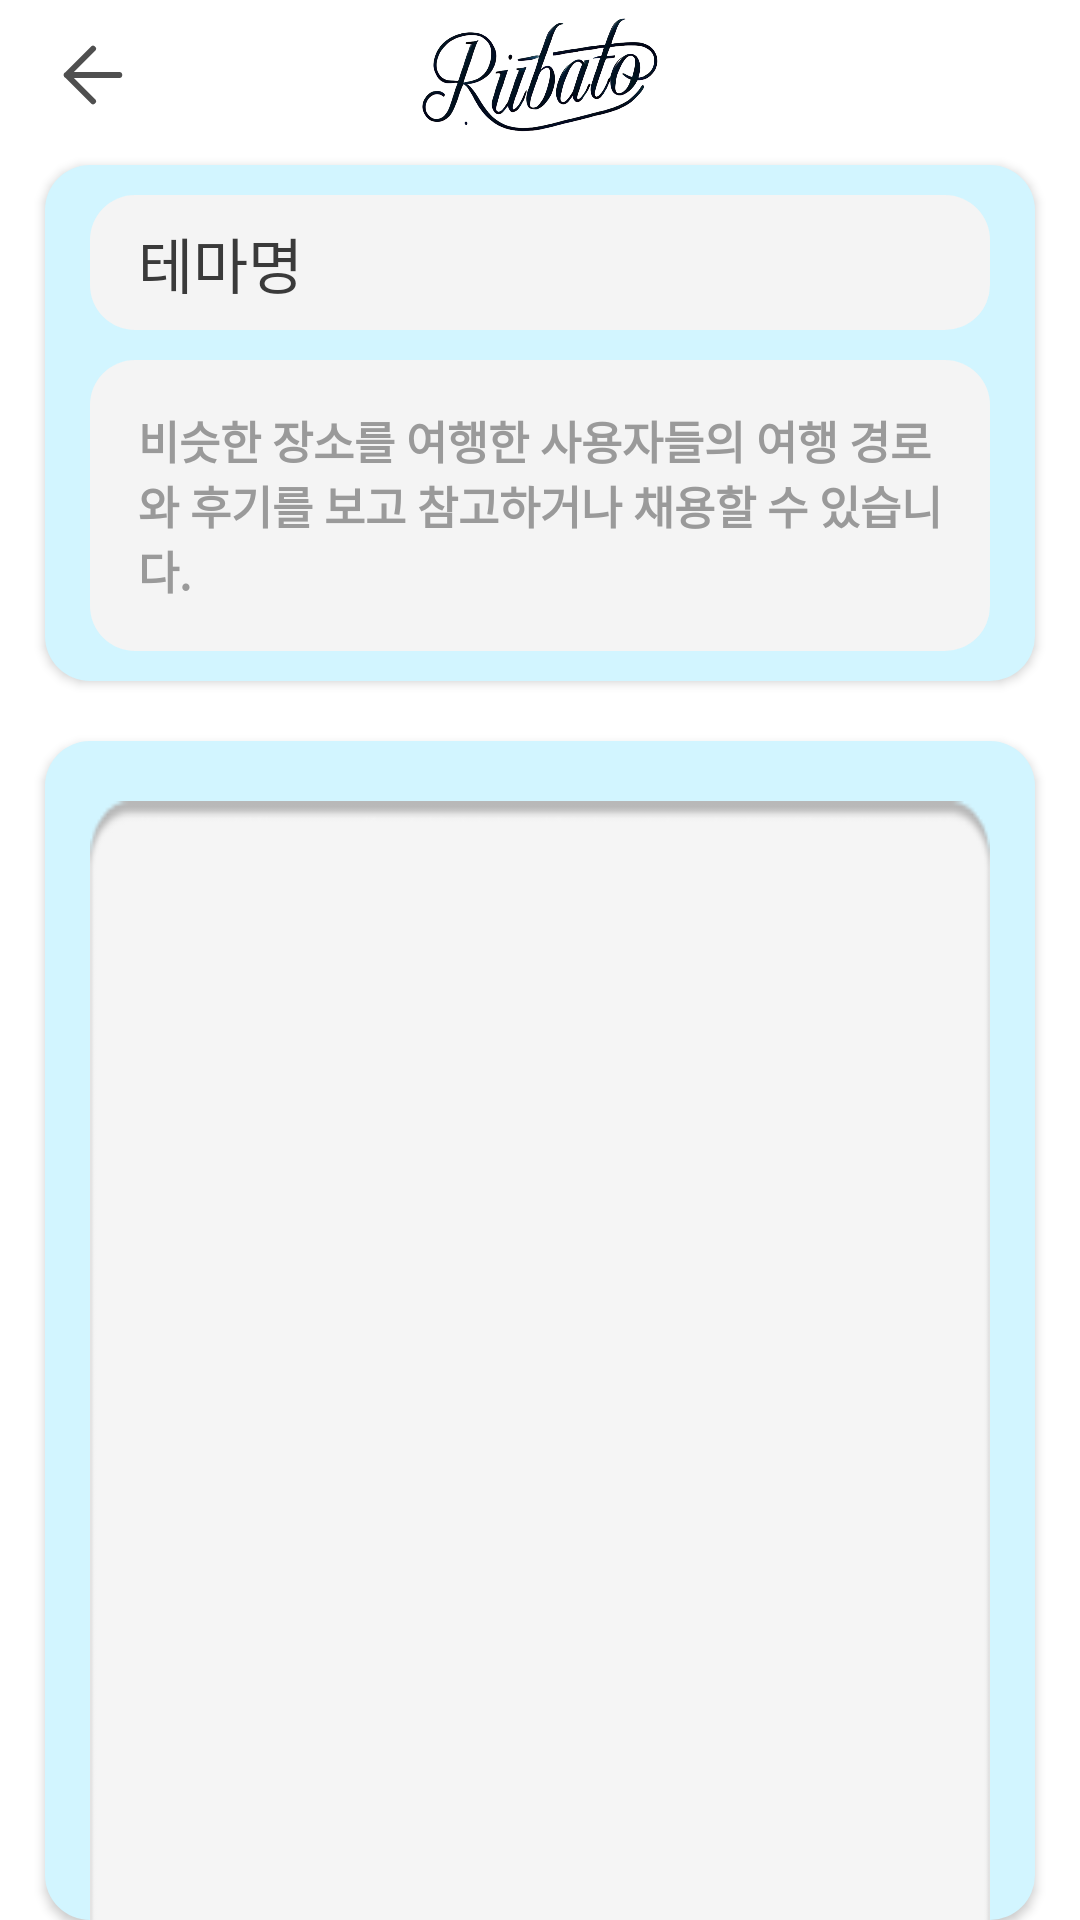

Here is an Android app screen rendered from its layout file. Give the layout XML and the strings, colors and styles it references.
<!-- AndroidManifest.xml: application theme Theme.YSU_Capstone -->
<!-- res/layout/activity_theme_route.xml -->
<?xml version="1.0" encoding="utf-8"?>
<androidx.constraintlayout.widget.ConstraintLayout
    xmlns:android="http://schemas.android.com/apk/res/android"
    xmlns:app="http://schemas.android.com/apk/res-auto"
    xmlns:tools="http://schemas.android.com/tools"
    android:id="@+id/sharedRouteList"
    android:layout_width="match_parent"
    android:layout_height="match_parent"
    tools:context=".ThemeRouteActivity"
    android:background="@color/white">

    
    <androidx.constraintlayout.widget.ConstraintLayout
        android:id="@+id/top_bar"
        android:layout_width="match_parent"
        android:layout_height="wrap_content"
        android:layout_marginTop="5dp"
        app:layout_constraintTop_toTopOf="parent"
        app:layout_constraintStart_toStartOf="parent"
        app:layout_constraintEnd_toEndOf="parent">

        
        <ImageView
            android:id="@+id/back_button"
            android:layout_width="30dp"
            android:layout_height="30dp"
            android:src="@drawable/ic_back_arrow"
            app:layout_constraintStart_toStartOf="parent"
            app:layout_constraintTop_toTopOf="parent"
            app:layout_constraintBottom_toBottomOf="parent"
            android:layout_marginStart="16dp"/>

        
        <ImageView
            android:id="@+id/imageView"
            android:layout_width="80dp"
            android:layout_height="40dp"
            android:clickable="true"
            android:background="@drawable/ic_rubato1"
            app:layout_constraintEnd_toEndOf="parent"
            app:layout_constraintStart_toStartOf="parent"
            app:layout_constraintTop_toTopOf="parent" />

    </androidx.constraintlayout.widget.ConstraintLayout>

    
    <androidx.constraintlayout.widget.ConstraintLayout
        android:id="@+id/theme_information"
        android:layout_width="match_parent"
        android:layout_height="wrap_content"
        app:layout_constraintTop_toBottomOf="@+id/top_bar"
        android:background="@drawable/drawable_skyblue_rectangle_15"
        android:layout_marginStart="15dp"
        android:layout_marginEnd="15dp"
        android:layout_marginTop="10dp"
        android:elevation="2dp">

        
        <androidx.constraintlayout.widget.ConstraintLayout
            android:id="@+id/trip_title"
            android:layout_width="match_parent"
            android:layout_height="wrap_content"
            android:layout_marginTop="10dp"
            app:layout_constraintTop_toTopOf="parent"
            app:layout_constraintStart_toStartOf="parent"
            app:layout_constraintEnd_toEndOf="parent"
            android:layout_marginStart="15dp"
            android:layout_marginEnd="15dp">

            
            <ImageView
                android:layout_width="match_parent"
                android:layout_height="45dp"
                android:background="@drawable/drawable_gray_rectangle"
                android:scaleType="fitXY"
                app:layout_constraintBottom_toBottomOf="parent"
                app:layout_constraintTop_toTopOf="parent"
                app:layout_constraintVertical_bias="1.0"
                tools:layout_editor_absoluteX="-16dp" />

            
            <TextView
                android:id="@+id/theme_name"
                android:layout_width="wrap_content"
                android:layout_height="wrap_content"
                android:text="테마명"
                android:textSize="20sp"
                android:textColor="#FF3A3A3A"
                android:gravity="left|center_vertical"
                android:singleLine="true"
                app:layout_constraintStart_toStartOf="parent"
                app:layout_constraintTop_toTopOf="parent"
                app:layout_constraintBottom_toBottomOf="parent"
                android:layout_marginStart="16dp"/>

        </androidx.constraintlayout.widget.ConstraintLayout>
        
        <androidx.constraintlayout.widget.ConstraintLayout
        android:id="@+id/txt_tip_area"
        android:layout_width="match_parent"
        android:layout_height="wrap_content"
        android:layout_marginTop="10dp"
        app:layout_constraintTop_toBottomOf="@id/trip_title"
        app:layout_constraintStart_toStartOf="parent"
        app:layout_constraintEnd_toEndOf="parent"
        android:layout_marginStart="15dp"
        android:layout_marginEnd="15dp"
        app:layout_constraintBottom_toBottomOf="parent"
        android:layout_marginBottom="10dp">

        
        <ImageView
            android:layout_width="match_parent"
            android:layout_height="0dp"
            android:background="@drawable/drawable_gray_rectangle"
            android:scaleType="fitXY"
            app:layout_constraintTop_toTopOf="parent"
            app:layout_constraintBottom_toBottomOf="parent"/>

        
        <TextView
            android:id="@+id/txt_tip"
            android:layout_width="match_parent"
            android:layout_height="match_parent"
            android:layout_marginStart="16dp"
            android:layout_marginEnd="16dp"

            android:layout_marginTop="16dp"
            android:layout_marginBottom="16dp"
            android:text="비슷한 장소를 여행한 사용자들의 여행 경로와 후기를 보고 참고하거나 채용할 수 있습니다."
            android:textStyle="bold"
            android:textColor="#FF9A9A9A"
            android:textSize="15sp"
            android:gravity="center_vertical"
            app:layout_constraintTop_toTopOf="parent"
            app:layout_constraintBottom_toBottomOf="parent"/>

    </androidx.constraintlayout.widget.ConstraintLayout>

    </androidx.constraintlayout.widget.ConstraintLayout>



    
    <androidx.constraintlayout.widget.ConstraintLayout
        android:id="@+id/trip_list_area"
        android:layout_width="match_parent"
        android:layout_height="0dp"
        android:layout_marginTop="20dp"
        app:layout_constraintTop_toBottomOf="@id/theme_information"
        android:background="@drawable/drawable_skyblue_rectangle_15"
        app:layout_constraintBottom_toBottomOf="parent"
        app:layout_constraintStart_toStartOf="parent"
        app:layout_constraintEnd_toEndOf="parent"
        android:layout_marginStart="15dp"
        android:layout_marginEnd="15dp"
        android:elevation="2dp">

        
        <ImageView
            android:layout_width="match_parent"
            android:layout_height="800dp"
            android:background="@drawable/drawable_long_background"
            android:scaleType="fitXY"
            app:layout_constraintTop_toTopOf="parent"
            android:layout_marginStart="15dp"
            android:layout_marginEnd="15dp"
            android:layout_marginTop="20dp"/>

        <ProgressBar
            android:id="@+id/loading_progress"
            android:layout_width="50dp"
            android:layout_height="50dp"
            android:layout_centerInParent="true"
            app:layout_constraintTop_toTopOf="parent"
            app:layout_constraintBottom_toBottomOf="parent"
            app:layout_constraintStart_toStartOf="parent"
            app:layout_constraintEnd_toEndOf="parent"
            android:progressTint="@color/skyblue"
            android:progressBackgroundTint="@color/skyblue"
            android:visibility="gone"/>

        <LinearLayout
            android:layout_width="match_parent"
            android:layout_height="match_parent"
            />


        
        <ScrollView
            android:layout_width="match_parent"
            android:layout_height="wrap_content"
            android:scrollbars="none"
            app:layout_constraintTop_toTopOf="parent"
            android:layout_marginStart="20dp"
            android:layout_marginEnd="20dp"
            android:layout_marginTop="24dp">

            <LinearLayout
                android:id="@+id/route_area"
                android:layout_width="match_parent"
                android:layout_height="wrap_content"
                android:orientation="vertical">
            </LinearLayout>

        </ScrollView>

    </androidx.constraintlayout.widget.ConstraintLayout>



</androidx.constraintlayout.widget.ConstraintLayout>
<!-- resources referenced by this layout -->
<resources>
  <color name="skyblue">#B3D4E0</color>
  <color name="white">#FFFFFFFF</color>
  <!-- drawable drawable_gray_rectangle (drawable) -->
  <?xml version="1.0" encoding="utf-8"?>
  <shape xmlns:android="http://schemas.android.com/apk/res/android"
    android:shape="rectangle">
      <solid android:color="#FFF4F4F4" /><corners android:radius="15dp" />
  </shape>
  <!-- drawable drawable_long_background: png bitmap (drawable, 2880 bytes) -->
  <!-- drawable drawable_skyblue_rectangle_15 (drawable) -->
  <?xml version="1.0" encoding="utf-8"?>
  <shape xmlns:android="http://schemas.android.com/apk/res/android"
    android:shape="rectangle">
      <solid android:color="#FFD2F5FF" /><corners android:radius="15dp" />
  </shape>
  <!-- drawable ic_back_arrow (drawable) -->
  <vector xmlns:android="http://schemas.android.com/apk/res/android" android:width="30.00dp" android:height="30.00dp" android:viewportWidth="30" android:viewportHeight="30">
      <path android:strokeColor="#FF4F4F4F" android:strokeWidth="2" android:strokeLineCap="round" android:strokeLineJoin="round" android:pathData="M23.75 15H6.25m0 0L15 23.75M6.25 15L15 6.25"/>
  </vector>
  <!-- drawable ic_rubato1: png bitmap (drawable, 193549 bytes) -->
  <style name="Theme.YSU_Capstone" parent="Base.Theme.YSU_Capstone" />
  <style name="Base.Theme.YSU_Capstone" parent="Theme.Material3.DayNight.NoActionBar">
          
          
  
  
      </style>
</resources>
